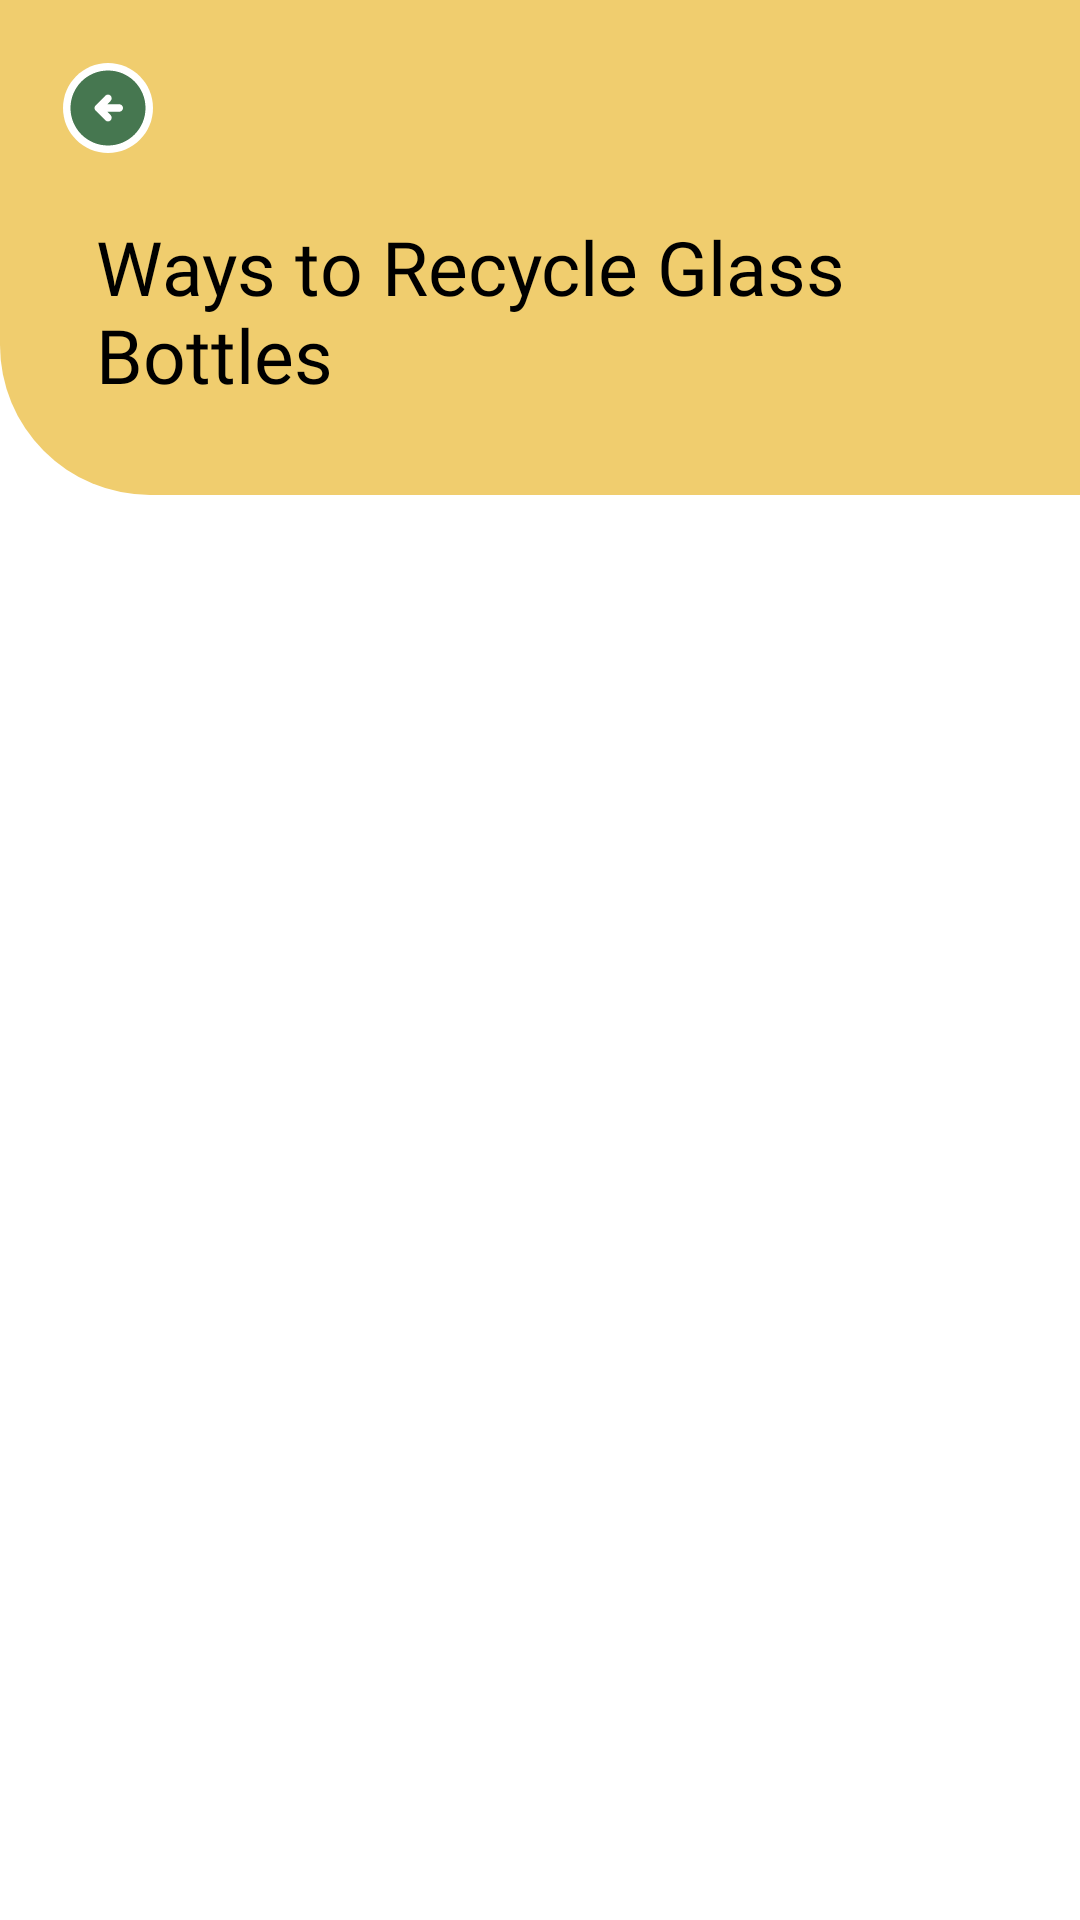

Produce the Android XML layout that renders to this screen, including the resource entries it uses.
<!-- AndroidManifest.xml: application theme Theme.SortItJSON -->
<!-- res/layout/fragment_guide_list.xml -->
<?xml version="1.0" encoding="utf-8"?>
<LinearLayout xmlns:android="http://schemas.android.com/apk/res/android"
    android:layout_width="match_parent"
    android:layout_height="match_parent"
    android:orientation="vertical"
    android:background="#FFFFFF">

    
    <LinearLayout
        android:layout_width="match_parent"
        android:layout_height="wrap_content"
        android:orientation="vertical"
        android:paddingBottom="30dp"
        android:background="@drawable/recycling_guide_bg">

        <ImageButton
            android:id="@+id/btnTopLeft"
            android:layout_width="40dp"
            android:layout_height="40dp"
            android:layout_margin="16dp"
            android:background="@android:color/transparent"
            android:contentDescription="Back"
            android:padding="8dp"
            android:src="@drawable/button_green_backward" />

        <TextView
            android:id="@+id/titleText"
            android:layout_width="match_parent"
            android:layout_height="wrap_content"
            android:layout_marginStart="32dp"
            android:layout_marginEnd="22dp"
            android:fontFamily="@font/montserrat_extrabold"
            android:text="Ways to Recycle Glass Bottles"
            android:textColor="#000000"
            android:textSize="25sp" />

    </LinearLayout>

    
    <androidx.recyclerview.widget.RecyclerView
        android:id="@+id/recyclerView"
        android:layout_width="match_parent"
        android:layout_height="0dp"
        android:layout_weight="1"
        android:padding="10dp" />

</LinearLayout>
<!-- resources referenced by this layout -->
<resources>
  <!-- drawable button_green_backward: png bitmap (drawable, 2091 bytes) -->
  <!-- drawable recycling_guide_bg (drawable) -->
  <?xml version="1.0" encoding="utf-8"?>
  <layer-list xmlns:android="http://schemas.android.com/apk/res/android">
  
      
      <item>
          <shape android:shape="rectangle">
              <solid android:color="#F0CD6E"/>
              <corners
                  android:topLeftRadius="0dp"
                  android:topRightRadius="0dp"
                  android:bottomLeftRadius="50dp"
                  android:bottomRightRadius="0dp"/>
          </shape>
      </item>
  
  </layer-list>
  <style name="Theme.SortItJSON" parent="Base.Theme.SortItJSON" />
  <style name="Base.Theme.SortItJSON" parent="Theme.Material3.DayNight.NoActionBar">
          
          <item name="colorPrimary">@color/darkgreen</item>
      </style>
  <color name="darkgreen">#467750</color>
</resources>
